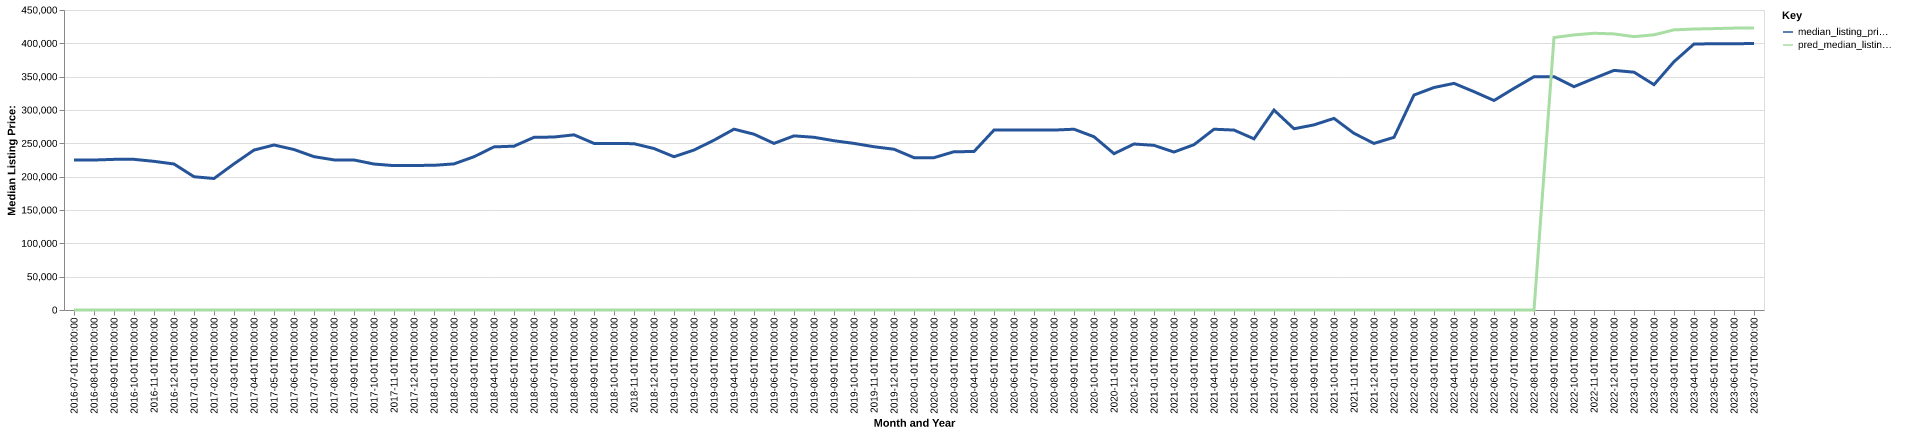

The file beside this chart, header and first rows:
date, time_idx, median_listing_price, thirty_year_interest_rate_five, month, county_name, active_listing_count, median_days_on_market, pred_median_listing_price, month_year
2016-07-01, 0, 224950, 3.72, 7, Fergus Falls, MN, 609.0, 85.0, 0, Jul-2016
2016-08-01, 1, 224975, 3.73, 8, Fergus Falls, MN, 616.0, 88.0, 0, Aug-2016
2016-09-01, 2, 225950, 3.66, 9, Fergus Falls, MN, 580.0, 93.0, 0, Sep-2016
2016-10-01, 3, 226000, 3.64, 10, Fergus Falls, MN, 527.0, 93.0, 0, Oct-2016
2016-11-01, 4, 223000, 3.66, 11, Fergus Falls, MN, 472.0, 109.0, 0, Nov-2016
2016-12-01, 5, 219000, 3.48, 12, Fergus Falls, MN, 407.0, 122.0, 0, Dec-2016
2017-01-01, 6, 199900, 3.45, 1, Fergus Falls, MN, 338.0, 133.0, 0, Jan-2017
2017-02-01, 7, 197250, 3.5, 2, Fergus Falls, MN, 342.0, 138.0, 0, Feb-2017
2017-03-01, 8, 219225, 3.52, 3, Fergus Falls, MN, 374.0, 121.0, 0, Mar-2017
2017-04-01, 9, 239900, 4.03, 4, Fergus Falls, MN, 436.0, 72.0, 0, Apr-2017
2017-05-01, 10, 247500, 4.32, 5, Fergus Falls, MN, 500.0, 54.0, 0, May-2017
2017-06-01, 11, 240700, 4.2, 6, Fergus Falls, MN, 527.0, 59.0, 0, Jun-2017
2017-07-01, 12, 230000, 4.19, 7, Fergus Falls, MN, 569.0, 71.0, 0, Jul-2017
2017-08-01, 13, 225175, 4.3, 8, Fergus Falls, MN, 564.0, 80.0, 0, Aug-2017
2017-09-01, 14, 225000, 4.1, 9, Fergus Falls, MN, 522.0, 91.0, 0, Sep-2017
2017-10-01, 15, 218950, 4.05, 10, Fergus Falls, MN, 482.0, 101.0, 0, Oct-2017
2017-11-01, 16, 216563, 3.94, 11, Fergus Falls, MN, 407.0, 110.0, 0, Nov-2017
2017-12-01, 17, 216833, 4.03, 12, Fergus Falls, MN, 328.0, 123.0, 0, Dec-2017
2018-01-01, 18, 217033, 3.93, 1, Fergus Falls, MN, 262.0, 132.0, 0, Jan-2018
2018-02-01, 19, 219175, 3.83, 2, Fergus Falls, MN, 269.0, 136.0, 0, Feb-2018
2018-03-01, 20, 229900, 3.94, 3, Fergus Falls, MN, 289.0, 88.0, 0, Mar-2018
2018-04-01, 21, 244675, 3.95, 4, Fergus Falls, MN, 358.0, 56.0, 0, Apr-2018
2018-05-01, 22, 245750, 3.99, 5, Fergus Falls, MN, 423.0, 50.0, 0, May-2018
2018-06-01, 23, 259000, 4.15, 6, Fergus Falls, MN, 478.0, 47.0, 0, Jun-2018
2018-07-01, 24, 259450, 4.4, 7, Fergus Falls, MN, 474.0, 56.0, 0, Jul-2018
2018-08-01, 25, 262750, 4.46, 8, Fergus Falls, MN, 462.0, 71.0, 0, Aug-2018
2018-09-01, 26, 249900, 4.58, 9, Fergus Falls, MN, 468.0, 81.0, 0, Sep-2018
2018-10-01, 27, 249900, 4.66, 10, Fergus Falls, MN, 434.0, 90.0, 0, Oct-2018
2018-11-01, 28, 249450, 4.62, 11, Fergus Falls, MN, 353.0, 98.0, 0, Nov-2018
2018-12-01, 29, 242200, 4.54, 12, Fergus Falls, MN, 293.0, 117.0, 0, Dec-2018
2019-01-01, 30, 229900, 4.6, 1, Fergus Falls, MN, 222.0, 124.0, 0, Jan-2019
2019-02-01, 31, 239900, 4.72, 2, Fergus Falls, MN, 217.0, 139.0, 0, Feb-2019
2019-03-01, 32, 254707, 4.9, 3, Fergus Falls, MN, 244.0, 103.0, 0, Mar-2019
2019-04-01, 33, 271257, 4.94, 4, Fergus Falls, MN, 276.0, 61.0, 0, Apr-2019
2019-05-01, 34, 263700, 4.75, 5, Fergus Falls, MN, 357.0, 40.0, 0, May-2019
2019-06-01, 35, 249900, 4.51, 6, Fergus Falls, MN, 397.0, 47.0, 0, Jun-2019
2019-07-01, 36, 261200, 4.41, 7, Fergus Falls, MN, 388.0, 68.0, 0, Jul-2019
2019-08-01, 37, 259064, 4.41, 8, Fergus Falls, MN, 374.0, 74.0, 0, Aug-2019
2019-09-01, 38, 253909, 4.2, 9, Fergus Falls, MN, 359.0, 76.0, 0, Sep-2019
2019-10-01, 39, 249900, 4.14, 10, Fergus Falls, MN, 337.0, 80.0, 0, Oct-2019
2019-11-01, 40, 244900, 3.84, 11, Fergus Falls, MN, 276.0, 91.0, 0, Nov-2019
2019-12-01, 41, 241150, 3.81, 12, Fergus Falls, MN, 213.0, 109.0, 0, Dec-2019
2020-01-01, 42, 228500, 3.75, 1, Fergus Falls, MN, 172.0, 117.0, 0, Jan-2020
2020-02-01, 43, 228500, 3.73, 2, Fergus Falls, MN, 183.0, 111.0, 0, Feb-2020
2020-03-01, 44, 237425, 3.78, 3, Fergus Falls, MN, 235.0, 44.0, 0, Mar-2020
2020-04-01, 45, 237675, 3.75, 4, Fergus Falls, MN, 255.0, 47.0, 0, Apr-2020
2020-05-01, 46, 269900, 3.74, 5, Fergus Falls, MN, 278.0, 56.0, 0, May-2020
2020-06-01, 47, 269900, 3.72, 6, Fergus Falls, MN, 273.0, 55.0, 0, Jun-2020
2020-07-01, 48, 269925, 3.49, 7, Fergus Falls, MN, 268.0, 57.0, 0, Jul-2020
2020-08-01, 49, 269900, 3.65, 8, Fergus Falls, MN, 250.0, 54.0, 0, Aug-2020
2020-09-01, 50, 271175, 3.33, 9, Fergus Falls, MN, 233.0, 66.0, 0, Sep-2020
2020-10-01, 51, 259900, 3.28, 10, Fergus Falls, MN, 198.0, 69.0, 0, Oct-2020
2020-11-01, 52, 234500, 3.21, 11, Fergus Falls, MN, 185.0, 80.0, 0, Nov-2020
2020-12-01, 53, 249000, 3.07, 12, Fergus Falls, MN, 150.0, 104.0, 0, Dec-2020
2021-01-01, 54, 247000, 2.99, 1, Fergus Falls, MN, 107.0, 110.0, 0, Jan-2021
2021-02-01, 55, 236975, 2.93, 2, Fergus Falls, MN, 89.0, 112.0, 0, Feb-2021
2021-03-01, 56, 247975, 2.88, 3, Fergus Falls, MN, 99.0, 46.0, 0, Mar-2021
2021-04-01, 57, 271175, 2.84, 4, Fergus Falls, MN, 107.0, 37.0, 0, Apr-2021
2021-05-01, 58, 269900, 2.71, 5, Fergus Falls, MN, 100.0, 45.0, 0, May-2021
2021-06-01, 59, 256750, 2.79, 6, Fergus Falls, MN, 114.0, 29.0, 0, Jun-2021
... 25 more rows
